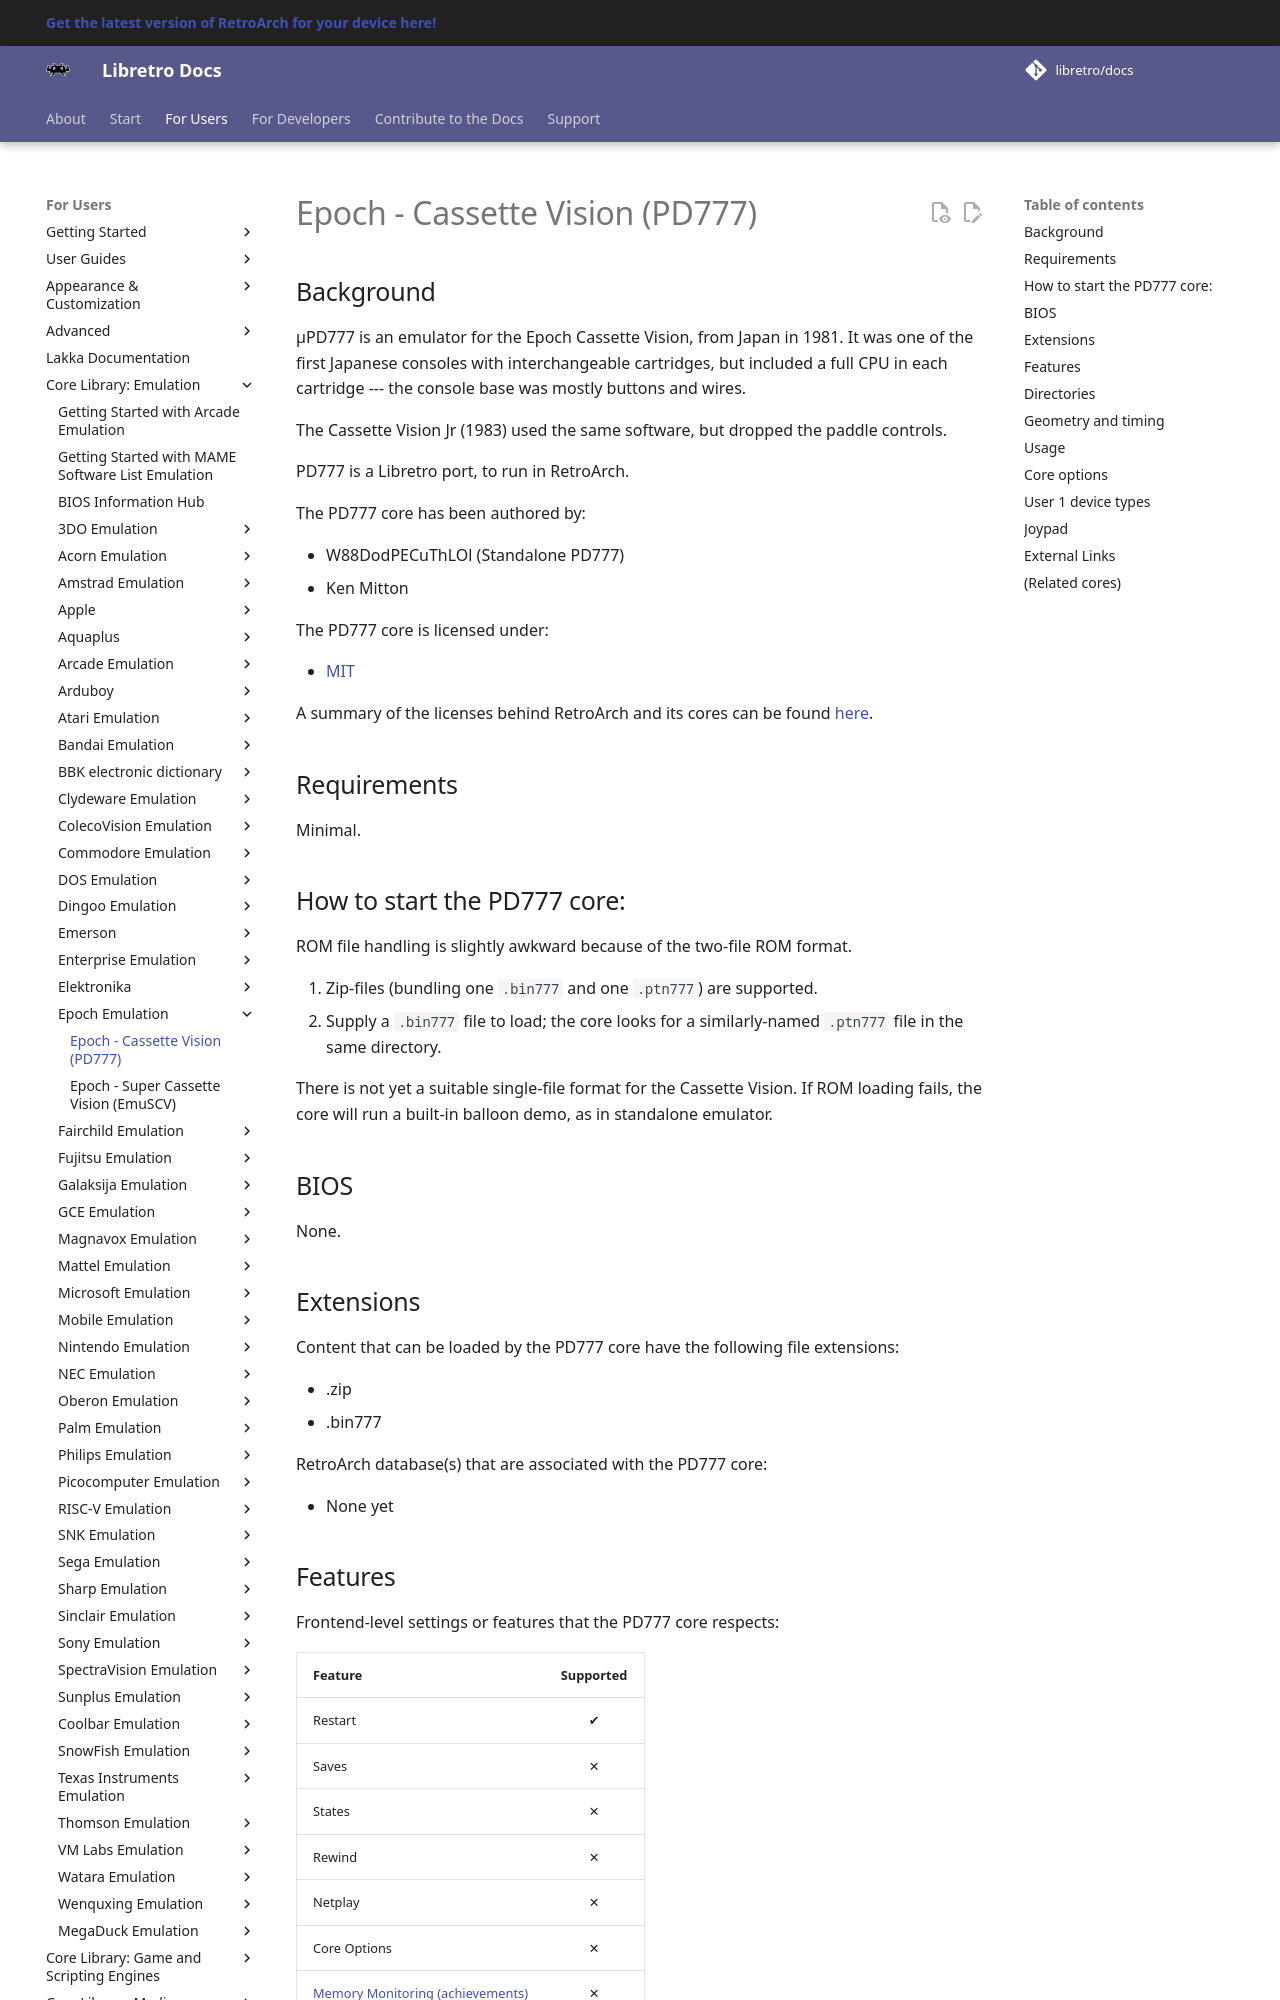

repository: libretro/docs · page: library/pd777/index.html · generator: mkdocs

---
title: "PD777 – Epoch Cassette Vision core for RetroArch"
description: "RetroArch PD777 core (Epoch Cassette Vision): BIOS files, core options and controls. μPD777 is an emulator for the Epoch Cassette Vision, from Japan in 1981."
---

# Epoch - Cassette Vision (PD777)

## Background

μPD777 is an emulator for the Epoch Cassette Vision, from Japan in 1981.
It was one of the first Japanese consoles with interchangeable cartridges, but
included a full CPU in each cartridge --- the console base was mostly buttons
and wires.

The Cassette Vision Jr (1983) used the same software, but dropped the paddle controls.

PD777 is a Libretro port, to run in RetroArch.


The PD777 core has been authored by:

- W88DodPECuThLOl (Standalone PD777)
- Ken Mitton

The PD777 core is licensed under:

- [MIT](https://github.com/mittonk/PD777/blob/main/LICENSE)

A summary of the licenses behind RetroArch and its cores can be found [here](../development/licenses.md).

## Requirements

Minimal.

## How to start the PD777 core:

ROM file handling is slightly awkward because of the two-file ROM format.

1. Zip-files (bundling one `.bin777` and one `.ptn777`) are supported.
1. Supply a `.bin777` file to load; the core looks for a similarly-named `.ptn777` file in the same directory.

There is not yet a suitable single-file format for the Cassette Vision.
If ROM loading fails, the core will run a built-in balloon demo, as in standalone emulator.

## BIOS

None.

## Extensions

Content that can be loaded by the PD777 core have the following file extensions:

- .zip
- .bin777

RetroArch database(s) that are associated with the PD777 core:

- None yet
